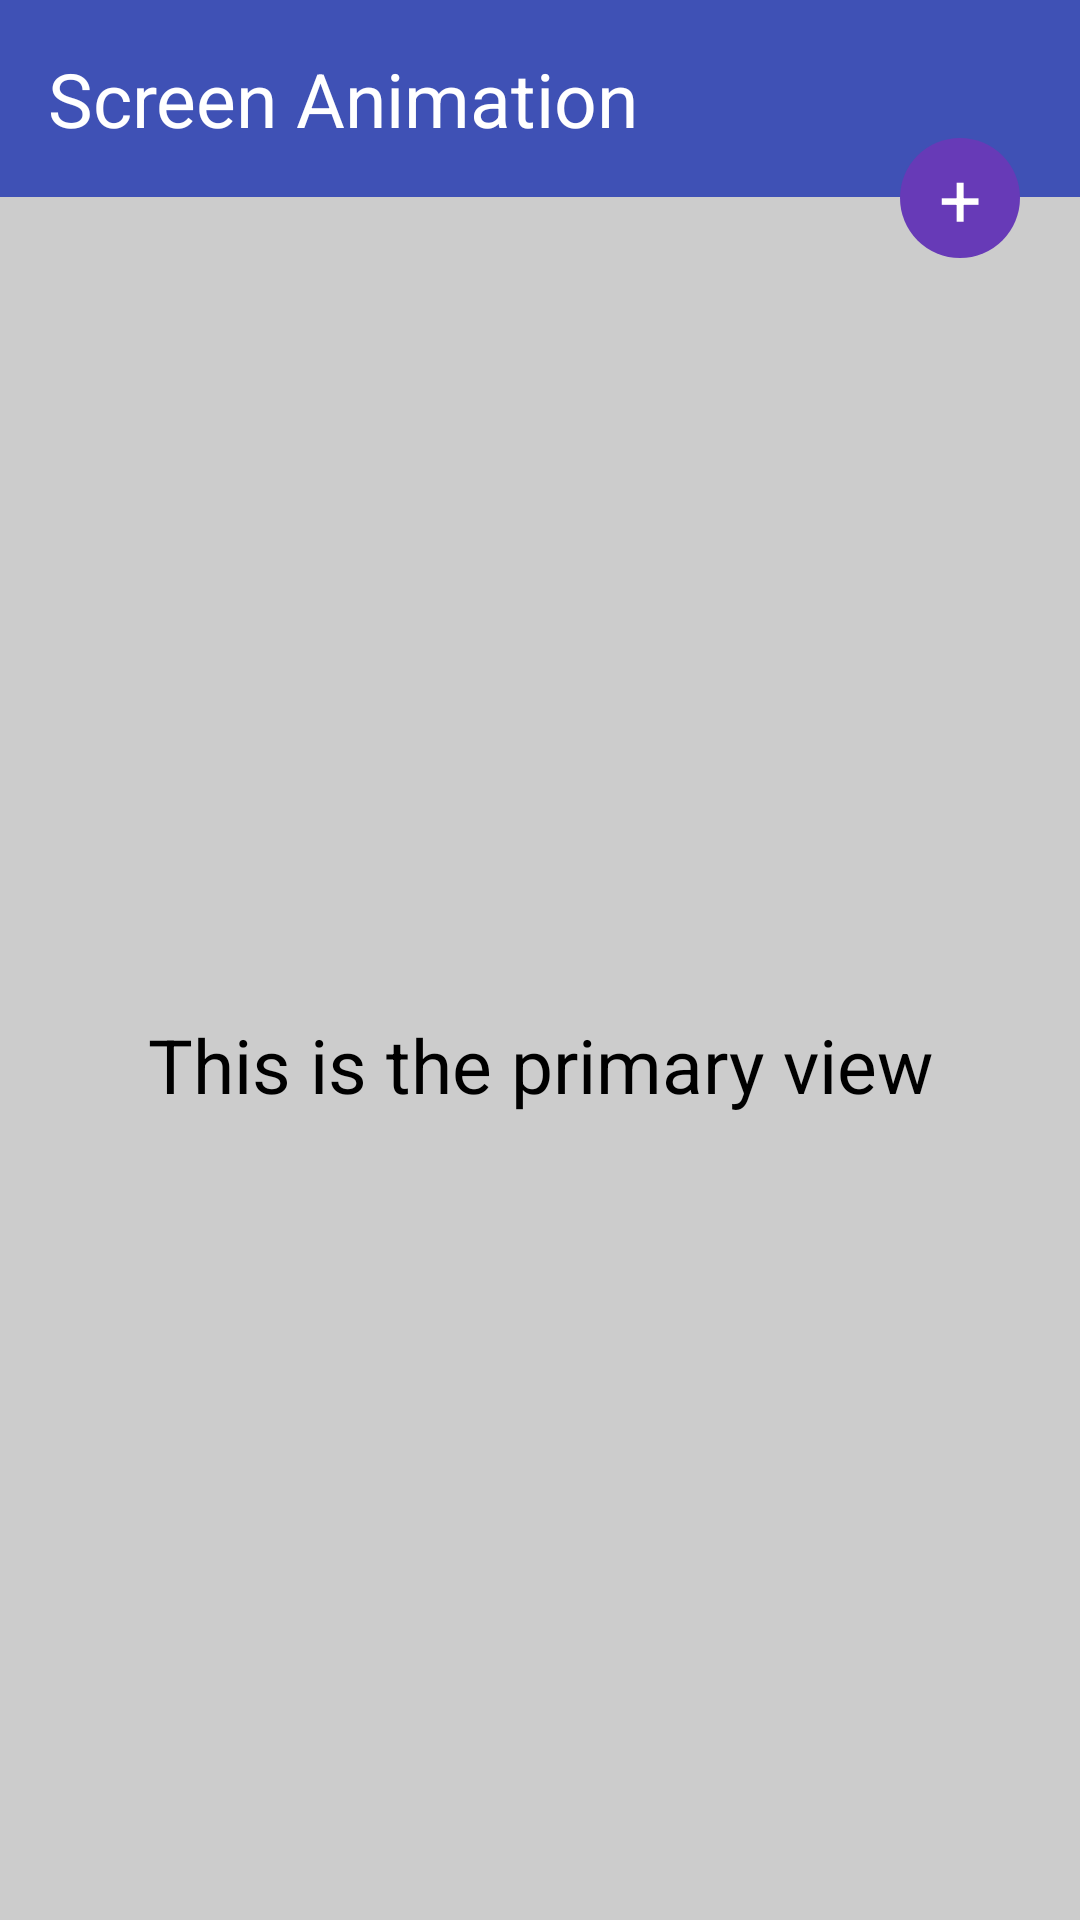

Reconstruct the res/layout file that produces this screen, plus the resources it refers to.
<!-- AndroidManifest.xml: application theme AppTheme -->
<!-- res/layout/activity_main.xml -->
<RelativeLayout xmlns:android="http://schemas.android.com/apk/res/android"
    xmlns:tools="http://schemas.android.com/tools"
    android:layout_width="match_parent"
    android:layout_height="match_parent"
    tools:context=".MainActivity"
    android:background="@color/app_bg">

  <TextView
      style="@style/TextActionBar"
      android:id="@+id/app_titlebar"
      android:layout_width="match_parent"
      android:layout_height="wrap_content"
      android:paddingLeft="@dimen/activity_horizontal_margin"
      android:paddingRight="@dimen/activity_horizontal_margin"
      android:paddingTop="@dimen/activity_vertical_margin"
      android:paddingBottom="@dimen/activity_vertical_margin"
      android:background="@color/app_primary"
      android:singleLine="true"
      android:ellipsize="none"
      android:text="@string/app_name"/>

  <include
      layout="@layout/screen_primary"
      android:id="@+id/primary_layout"
      android:layout_width="match_parent"
      android:layout_height="match_parent"
      android:layout_below="@+id/secondary_layout"/>

  <include
      layout="@layout/screen_secondary"
      android:id="@+id/secondary_layout"
      android:layout_width="match_parent"
      android:layout_height="0px"
      android:layout_below="@id/app_titlebar"/>

  <Button
      style="@style/FabButton"
      android:id="@+id/fab_button"
      android:layout_width="40dp"
      android:layout_height="40dp"
      android:layout_marginTop="-20dp"
      android:layout_marginRight="20dp"
      android:layout_below="@id/app_titlebar"
      android:layout_alignParentRight="true"
      android:text="+"/>

</RelativeLayout>
<!-- res/layout/screen_primary.xml (included above) -->
<?xml version="1.0" encoding="utf-8"?>
<RelativeLayout xmlns:android="http://schemas.android.com/apk/res/android"
    android:layout_width="match_parent"
    android:layout_height="match_parent" android:paddingTop="20dp"
    android:paddingLeft="@dimen/activity_horizontal_margin"
    android:paddingRight="@dimen/activity_horizontal_margin"
    android:paddingBottom="@dimen/activity_vertical_margin"
    android:background="@color/app_bg">

  <TextView
      style="@style/TextTitle"
      android:layout_width="match_parent"
      android:layout_height="match_parent"
      android:text="@string/primary_screen_title"
      />

</RelativeLayout>
<!-- res/layout/screen_secondary.xml (included above) -->
<?xml version="1.0" encoding="utf-8"?>
<LinearLayout xmlns:android="http://schemas.android.com/apk/res/android"
    android:orientation="vertical"
    android:layout_width="match_parent"
    android:layout_height="match_parent"
    android:background="@color/app_assent_light"
    android:paddingLeft="@dimen/activity_horizontal_margin"
    android:paddingRight="@dimen/activity_horizontal_margin"
    android:paddingBottom="@dimen/activity_vertical_margin"
    android:clickable="true">

  <TextView
      style="@style/TextTitleLight"
      android:layout_width="match_parent"
      android:layout_height="match_parent"
      android:text="This is a secondary view"
      />

</LinearLayout>
<!-- resources referenced by this layout -->
<resources>
  <color name="app_bg">#ccc</color>
  <color name="app_primary">#3F51B5</color>
  <dimen name="activity_horizontal_margin">16dp</dimen>
  <dimen name="activity_vertical_margin">16dp</dimen>
  <string name="app_name">Screen Animation</string>
  <string name="primary_screen_title">This is the primary view</string>
  <style name="FabButton" parent="AppButton">
      <item name="android:gravity">center</item>
      <item name="android:background">@drawable/button_fab</item>
    </style>
  <style name="TextActionBar" parent="TextTitleLight">
      <item name="android:gravity">center_vertical|left</item>
    </style>
  <style name="TextTitle" parent="TextBody">
      <item name="android:textColor">@color/text_title</item>
      <item name="android:textSize">@dimen/text_title</item>
      <item name="android:gravity">center</item>
    </style>
  <style name="TextTitleLight" parent="TextTitle">
      <item name="android:textColor">@color/text_title_light</item>
      <item name="android:textColorHint">@color/text_hint_light</item>
    </style>
  <style name="AppTheme" parent="Theme.AppCompat.Light.NoActionBar">
      <item name="colorPrimary">@color/app_primary</item>
      <item name="colorPrimaryDark">@color/app_primary_dark</item>
      <item name="colorAccent">@color/app_assent</item>
  
      <item name="android:textViewStyle">@style/TextBody</item>
      <item name="android:buttonStyle">@style/AppButton</item>
  
    </style>
  <style name="AppButton" parent="android:style/Widget.Button">
      <item name="android:textSize">@dimen/text_title</item>
      <item name="android:textColor">@color/text_title_light</item>
    </style>
  <!-- drawable button_fab (drawable) -->
  <?xml version="1.0" encoding="utf-8"?>
  <selector xmlns:android="http://schemas.android.com/apk/res/android">
  
    <item android:state_pressed="true" android:drawable="@drawable/button_fab_pressed"/>
    <item android:drawable="@drawable/button_fab_normal"/>
  
  </selector>
  <style name="TextBody">
      <item name="android:textColor">@color/text_body</item>
      <item name="android:textSize">@dimen/text_body</item>
      <item name="android:gravity">center_vertical</item>
      <item name="android:textColorHint">@color/text_hint</item>
    </style>
  <color name="text_title">#000000</color>
  <dimen name="text_title">25sp</dimen>
  <color name="text_title_light">#ffffff</color>
  <color name="text_hint_light">#43ffffff</color>
  <color name="app_primary_dark">#283593</color>
  <color name="app_assent">#673AB7</color>
  <!-- drawable button_fab_pressed (drawable) -->
  <?xml version="1.0" encoding="utf-8"?>
  <shape xmlns:android="http://schemas.android.com/apk/res/android"
      android:shape="oval">
    <solid android:color="@color/app_assent_dark"/>
  </shape>
  <!-- drawable button_fab_normal (drawable) -->
  <?xml version="1.0" encoding="utf-8"?>
  <shape xmlns:android="http://schemas.android.com/apk/res/android"
      android:shape="oval">
    <solid android:color="@color/app_assent"/>
  </shape>
  <color name="text_body">#df000000</color>
  <dimen name="text_body">18sp</dimen>
  <color name="text_hint">#43000000</color>
  <color name="app_assent_dark">#6A1B9A</color>
</resources>
